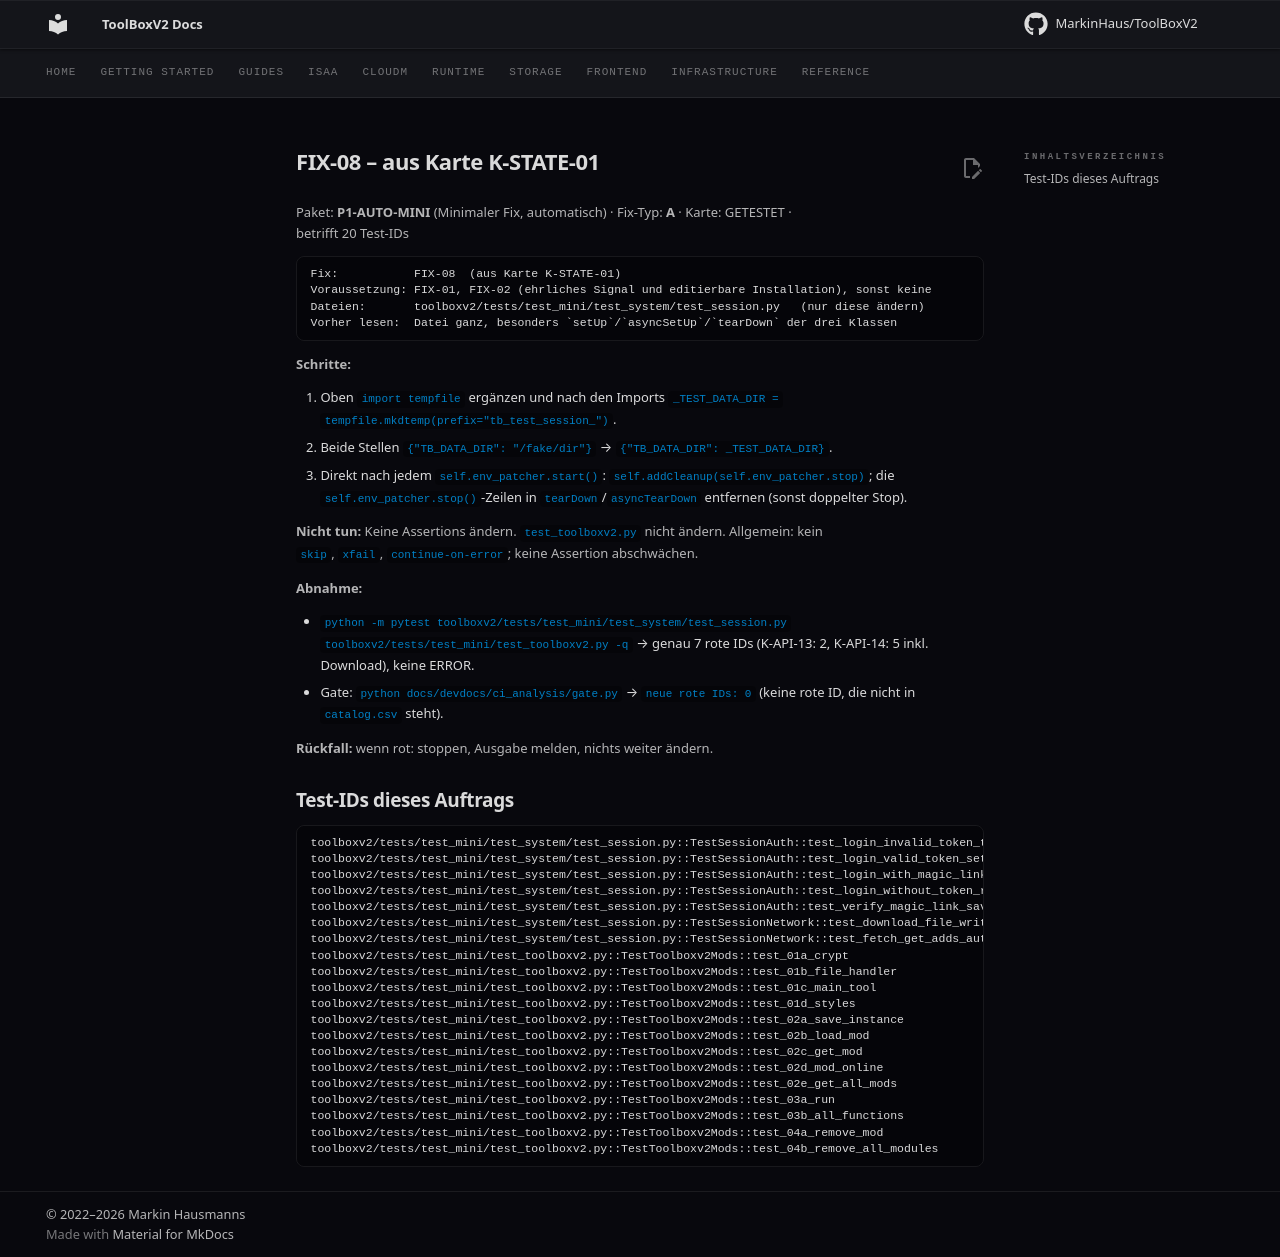

repository: MarkinHaus/ToolBoxV2 · page: devdocs/ci_analysis/fixes/FIX-08/index.html · generator: mkdocs

# FIX-08 – aus Karte K-STATE-01

Paket: **P1-AUTO-MINI** (Minimaler Fix, automatisch) · Fix-Typ: **A** · Karte: GETESTET · betrifft 20 Test-IDs

```
Fix:           FIX-08  (aus Karte K-STATE-01)
Voraussetzung: FIX-01, FIX-02 (ehrliches Signal und editierbare Installation), sonst keine
Dateien:       toolboxv2/tests/test_mini/test_system/test_session.py   (nur diese ändern)
Vorher lesen:  Datei ganz, besonders `setUp`/`asyncSetUp`/`tearDown` der drei Klassen
```

**Schritte:**

1. Oben `import tempfile` ergänzen und nach den Imports `_TEST_DATA_DIR = tempfile.mkdtemp(prefix="tb_test_session_")`.
2. Beide Stellen `{"TB_DATA_DIR": "/fake/dir"}` → `{"TB_DATA_DIR": _TEST_DATA_DIR}`.
3. Direkt nach jedem `self.env_patcher.start()`: `self.addCleanup(self.env_patcher.stop)`; die `self.env_patcher.stop()`-Zeilen in `tearDown`/`asyncTearDown` entfernen (sonst doppelter Stop).

**Nicht tun:** Keine Assertions ändern. `test_toolboxv2.py` nicht ändern. Allgemein: kein `skip`, `xfail`, `continue-on-error`; keine Assertion abschwächen.

**Abnahme:**

- `python -m pytest toolboxv2/tests/test_mini/test_system/test_session.py toolboxv2/tests/test_mini/test_toolboxv2.py -q` → genau 7 rote IDs (K-API-13: 2, K-API-14: 5 inkl. Download), keine ERROR.
- Gate: `python docs/devdocs/ci_analysis/gate.py` → `neue rote IDs: 0` (keine rote ID, die nicht in `catalog.csv` steht).

**Rückfall:** wenn rot: stoppen, Ausgabe melden, nichts weiter ändern.

## Test-IDs dieses Auftrags

```
toolboxv2/tests/test_mini/test_system/test_session.py::TestSessionAuth::test_login_invalid_token_triggers_successful_refresh
toolboxv2/tests/test_mini/test_system/test_session.py::TestSessionAuth::test_login_valid_token_sets_session_valid
toolboxv2/tests/test_mini/test_system/test_session.py::TestSessionAuth::test_login_with_magic_link_sends_correct_payload
toolboxv2/tests/test_mini/test_system/test_session.py::TestSessionAuth::test_login_without_token_returns_false
toolboxv2/tests/test_mini/test_system/test_session.py::TestSessionAuth::test_verify_magic_link_saves_token_on_success
toolboxv2/tests/test_mini/test_system/test_session.py::TestSessionNetwork::test_download_file_writes_chunks_to_disk
toolboxv2/tests/test_mini/test_system/test_session.py::TestSessionNetwork::test_fetch_get_adds_auth_headers_and_uses_session
toolboxv2/tests/test_mini/test_toolboxv2.py::TestToolboxv2Mods::test_01a_crypt
toolboxv2/tests/test_mini/test_toolboxv2.py::TestToolboxv2Mods::test_01b_file_handler
toolboxv2/tests/test_mini/test_toolboxv2.py::TestToolboxv2Mods::test_01c_main_tool
toolboxv2/tests/test_mini/test_toolboxv2.py::TestToolboxv2Mods::test_01d_styles
toolboxv2/tests/test_mini/test_toolboxv2.py::TestToolboxv2Mods::test_02a_save_instance
toolboxv2/tests/test_mini/test_toolboxv2.py::TestToolboxv2Mods::test_02b_load_mod
toolboxv2/tests/test_mini/test_toolboxv2.py::TestToolboxv2Mods::test_02c_get_mod
toolboxv2/tests/test_mini/test_toolboxv2.py::TestToolboxv2Mods::test_02d_mod_online
toolboxv2/tests/test_mini/test_toolboxv2.py::TestToolboxv2Mods::test_02e_get_all_mods
toolboxv2/tests/test_mini/test_toolboxv2.py::TestToolboxv2Mods::test_03a_run
toolboxv2/tests/test_mini/test_toolboxv2.py::TestToolboxv2Mods::test_03b_all_functions
toolboxv2/tests/test_mini/test_toolboxv2.py::TestToolboxv2Mods::test_04a_remove_mod
toolboxv2/tests/test_mini/test_toolboxv2.py::TestToolboxv2Mods::test_04b_remove_all_modules
```
